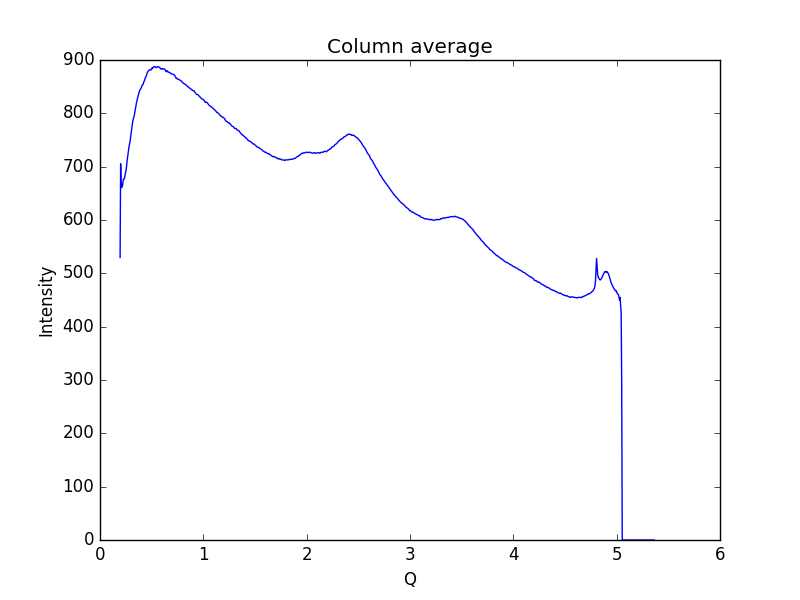

Data behind this chart, as committed beside it:
0.19448614755544588, 529.695
0.1997, 705.6
0.2048, 660.4
0.21, 665.2
0.2152, 661.9
0.2204, 667.1
0.2255, 675.4
0.2307, 676.9
0.2359, 677.2
0.2411, 683.3
0.2462, 688.5
0.2514, 692.0
0.2566, 699.8
0.2618, 710.3
0.2669, 717.9
0.2721, 725
0.2773, 734
0.2825, 739.5
0.2876, 744.1
0.2928, 750
0.298, 757.3
0.3032, 765.3
0.3083, 773.6
0.3135, 780.4
0.3187, 786.6
0.3239, 791.1
0.329, 793.5
0.3342, 799
0.3394, 803.5
0.3446, 810.1
0.3497, 815.9
0.3549, 821.6
0.3601, 825.3
0.3653, 829.5
0.3704, 834.2
0.3756, 837.8
0.3808, 840.5
0.386, 843.9
0.3911, 845.5
0.3963, 846.8
0.4015, 849.1
0.4067, 852.2
0.4118, 853.4
0.417, 854.2
0.4222, 858.3
0.4274, 860.1
0.4325, 862.7
0.4377, 866.2
0.4429, 868.4
0.4481, 870.1
0.4532, 873.7
0.4584, 877
0.4636, 878.2
0.4688, 879.3
0.4739, 880.7
0.4791, 881.6
0.4843, 882.1
0.4895, 882.3
0.4946, 881.4
0.4998, 882.4
0.505, 885.9
... 939 more rows
